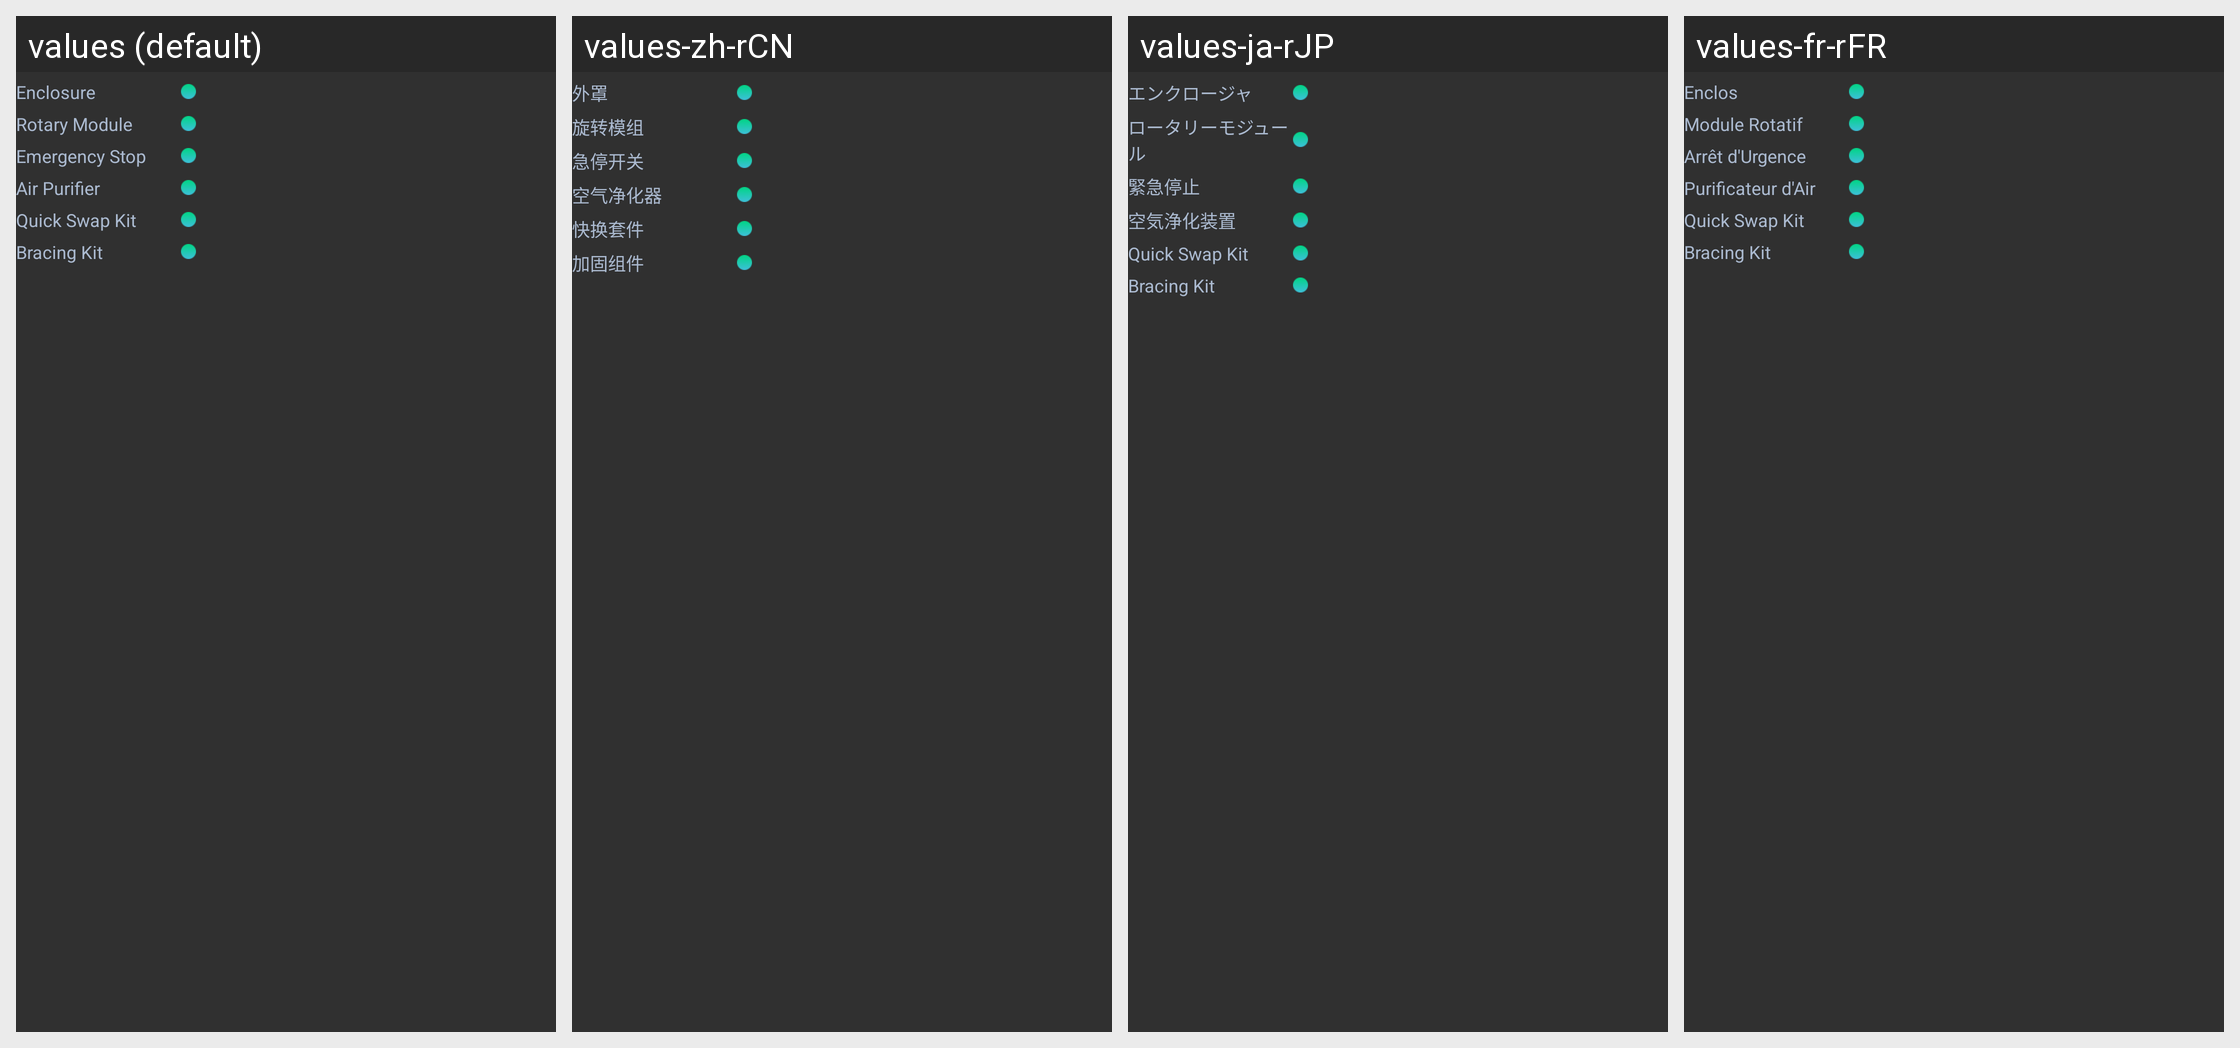

Here is an Android app screen in its default locale and in the app's own translations. Write out the translated-string differences for the strings that appear on this screen.
Android screen res/layout/fragment_home_add_on_status.xml rendered under 4 locales, left to right: values (default), values-zh-rCN, values-ja-rJP, values-fr-rFR. Device: Nexus 5 (rendered at 1080×1920; each locale shown at half size, 540×960, under a caption strip naming it); theme AppTheme.
Other locales in the repository, not shown: values-de-rDE, values-es-rES, values-pl-rPL.
Strings drawn on this screen, with the default value and each locale's value (text and hints the layout hard-codes, and strings that could not be matched under every locale, appear in the picture but are not listed):

all_enclosure
  values: Enclosure
  values-zh-rCN: 外罩
  values-ja-rJP: エンクロージャ
  values-fr-rFR: Enclos

all_rotary_module
  values: Rotary Module
  values-zh-rCN: 旋转模组
  values-ja-rJP: ロータリーモジュール
  values-fr-rFR: Module Rotatif

all_emergency_stop
  values: Emergency Stop
  values-zh-rCN: 急停开关
  values-ja-rJP: 緊急停止
  values-fr-rFR: Arrêt d'Urgence

all_air_purifier
  values: Air Purifier
  values-zh-rCN: 空气净化器
  values-ja-rJP: 空気浄化装置
  values-fr-rFR: Purificateur d'Air

all_quick_swap_kit
  values: Quick Swap Kit
  values-zh-rCN: 快换套件
  values-ja-rJP: Quick Swap Kit  [not translated; the default value is used]
  values-fr-rFR: Quick Swap Kit  [not translated; the default value is used]

all_bracing_kit
  values: Bracing Kit
  values-zh-rCN: 加固组件
  values-ja-rJP: Bracing Kit  [not translated; the default value is used]
  values-fr-rFR: Bracing Kit  [not translated; the default value is used]
